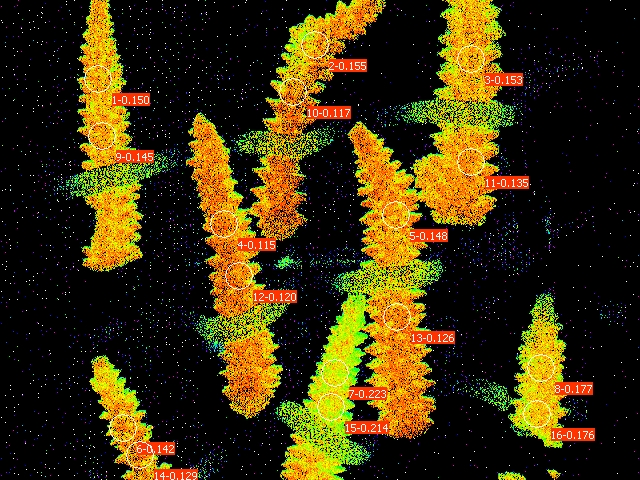

Data behind this chart, as committed beside it:
Date; Time; No.; PAR; F1; F2; F3; F4; F5; F6; F7; F8; F9; F10; F11; F12; F13; F14; F15; F16; Fm'1; Fm'2; Fm'3; Fm'4
30.06.23; 21:35:33; 1; 0; 0.1554; 0.1334; 0.1329; 0.1774; 0.1628; 0.1329; 0.1603; 0.1569; 0.1637; 0.1144; 0.1716; 0.1691; 0.1662; 0.1354; 0.1584; 0.1554; 0.1828; 0.1579; 0.1569; 0.2004
